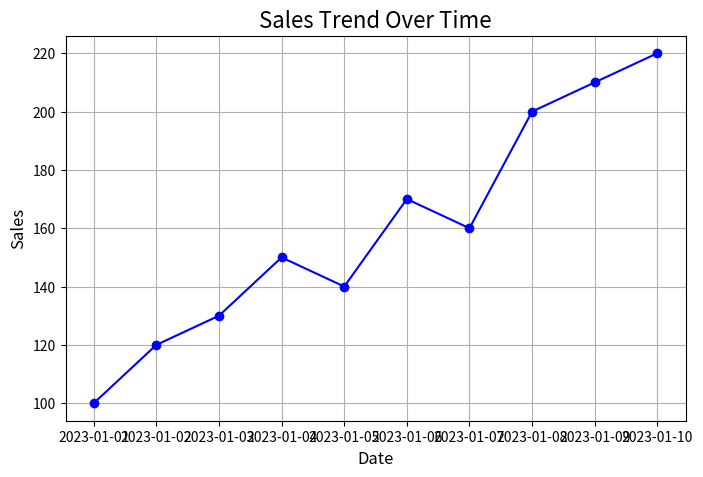
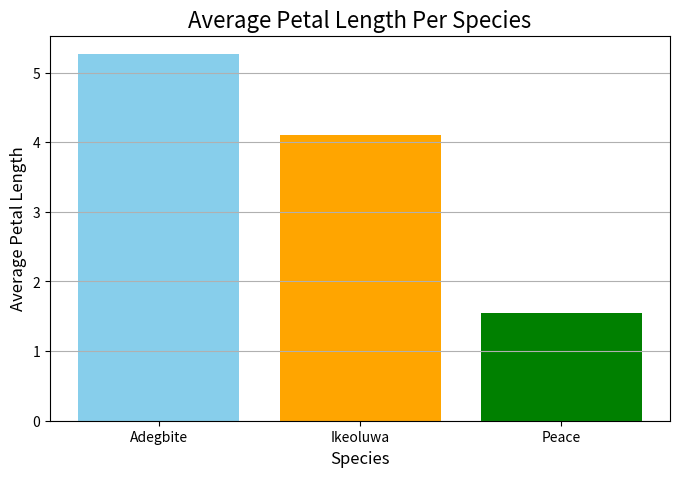
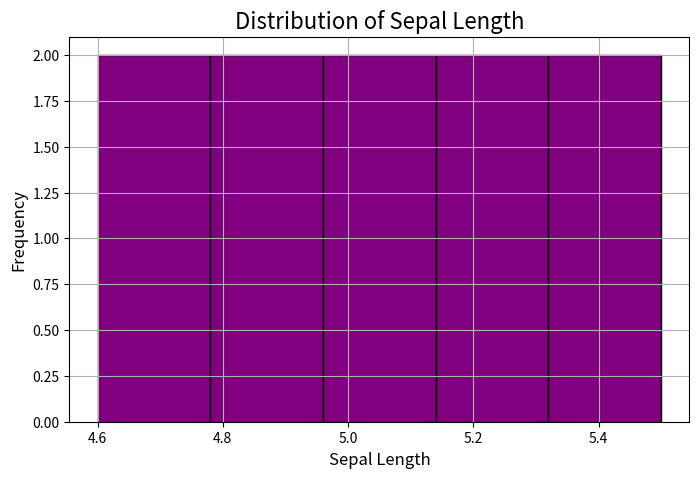
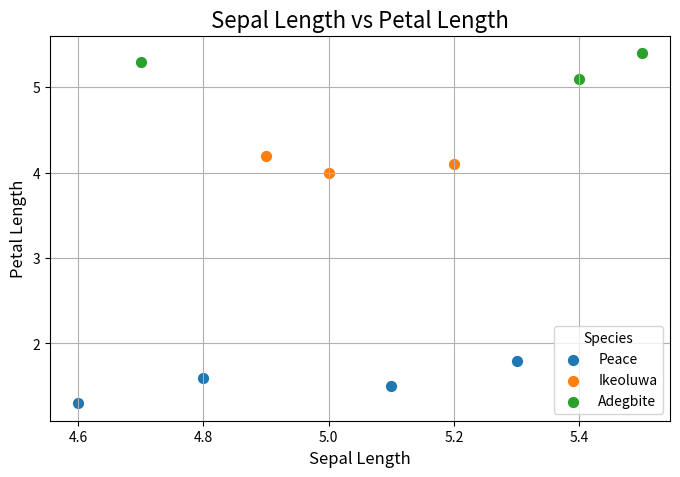

Write Python code to recreate these figures, in order.
import matplotlib.pyplot as plt

# Sample data for the examples
import pandas as pd
data = pd.DataFrame({
    'date': pd.date_range(start='2023-01-01', periods=10, freq='D'),
    'sales': [100, 120, 130, 150, 140, 170, 160, 200, 210, 220],
    'species': ['Peace', 'Ikeoluwa', 'Adegbite'] * 3 + ['Peace'],
    'petal_length': [1.5, 4.2, 5.3, 1.3, 4.0, 5.1, 1.6, 4.1, 5.4, 1.8],
    'sepal_length': [5.1, 4.9, 4.7, 4.6, 5.0, 5.4, 4.8, 5.2, 5.5, 5.3]
})

# 1. Line Chart: Trends Over Time
plt.figure(figsize=(8, 5))
plt.plot(data['date'], data['sales'], marker='o', linestyle='-', color='blue')
plt.title('Sales Trend Over Time', fontsize=16)
plt.xlabel('Date', fontsize=12)
plt.ylabel('Sales', fontsize=12)
plt.grid(True)
plt.show()

# 2. Bar Chart: Comparison Across Categories
category_means = data.groupby('species')['petal_length'].mean()
plt.figure(figsize=(8, 5))
plt.bar(category_means.index, category_means.values, color=['skyblue', 'orange', 'green'])
plt.title('Average Petal Length Per Species', fontsize=16)
plt.xlabel('Species', fontsize=12)
plt.ylabel('Average Petal Length', fontsize=12)
plt.grid(axis='y')
plt.show()

# 3. Histogram: Distribution of a Numerical Column
plt.figure(figsize=(8, 5))
plt.hist(data['sepal_length'], bins=5, color='purple', edgecolor='black')
plt.title('Distribution of Sepal Length', fontsize=16)
plt.xlabel('Sepal Length', fontsize=12)
plt.ylabel('Frequency', fontsize=12)
plt.grid(True)
plt.show()

# 4. Scatter Plot: Relationship Between Two Numerical Columns
plt.figure(figsize=(8, 5))
for species in data['species'].unique():
    subset = data[data['species'] == species]
    plt.scatter(subset['sepal_length'], subset['petal_length'], label=species, s=50)

plt.title('Sepal Length vs Petal Length', fontsize=16)
plt.xlabel('Sepal Length', fontsize=12)
plt.ylabel('Petal Length', fontsize=12)
plt.legend(title='Species')
plt.grid(True)
plt.show()
